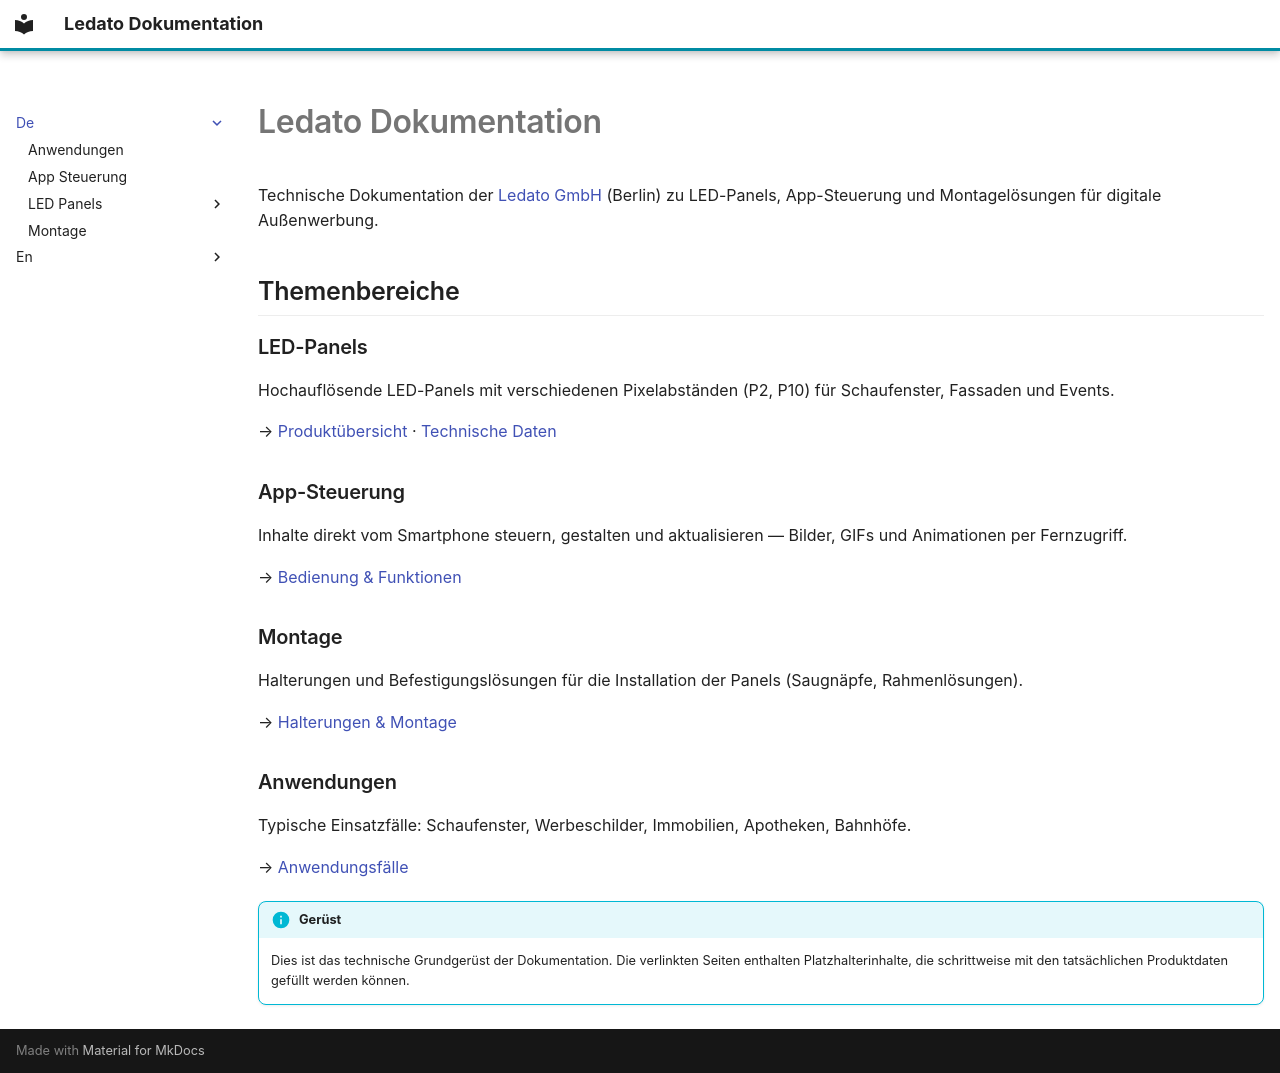

repository: traulfs/docs.ledato.de · page: de/index.html · generator: mkdocs

---
title: Übersicht
---

# Ledato Dokumentation

Technische Dokumentation der [Ledato GmbH](https://ledato.de) (Berlin) zu LED-Panels, App-Steuerung und Montagelösungen für digitale Außenwerbung.

## Themenbereiche

### LED-Panels

Hochauflösende LED-Panels mit verschiedenen Pixelabständen (P2, P10) für Schaufenster, Fassaden und Events.

→ [Produktübersicht](LED-Panels/index.md) · [Technische Daten](LED-Panels/Technische-Daten.md)

### App-Steuerung

Inhalte direkt vom Smartphone steuern, gestalten und aktualisieren — Bilder, GIFs und Animationen per Fernzugriff.

→ [Bedienung & Funktionen](App-Steuerung/index.md)

### Montage

Halterungen und Befestigungslösungen für die Installation der Panels (Saugnäpfe, Rahmenlösungen).

→ [Halterungen & Montage](Montage/index.md)

### Anwendungen

Typische Einsatzfälle: Schaufenster, Werbeschilder, Immobilien, Apotheken, Bahnhöfe.

→ [Anwendungsfälle](Anwendungen/index.md)

!!! info "Gerüst"
    Dies ist das technische Grundgerüst der Dokumentation. Die verlinkten Seiten enthalten Platzhalterinhalte, die schrittweise mit den tatsächlichen Produktdaten gefüllt werden können.
